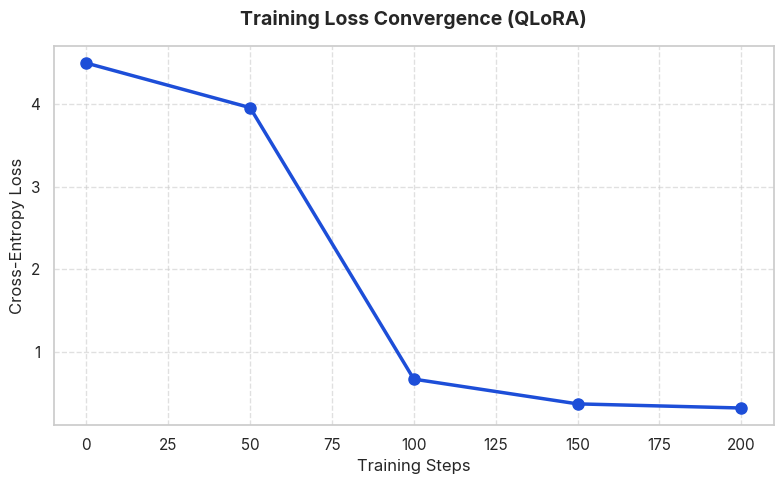
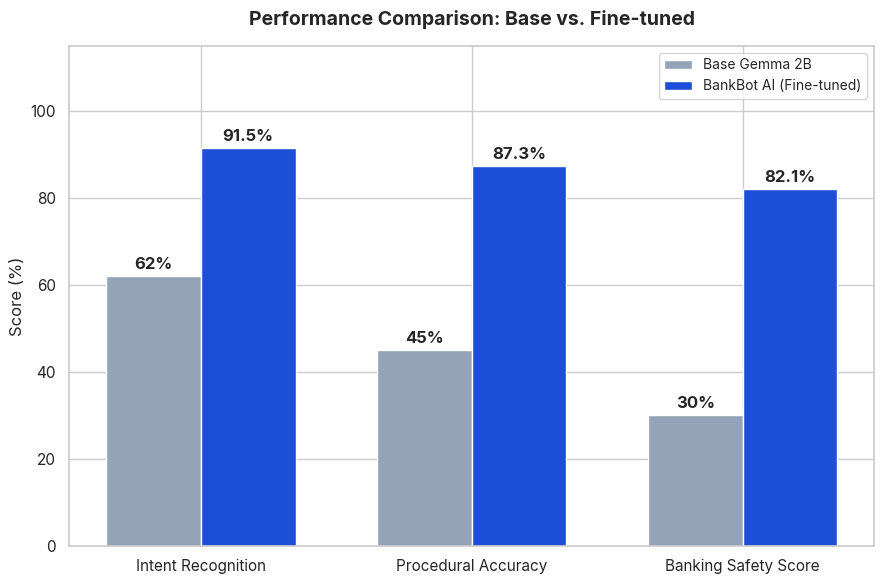
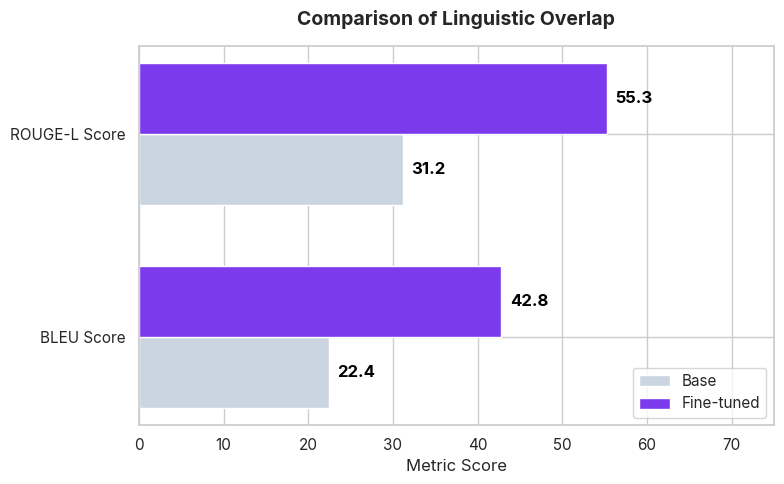
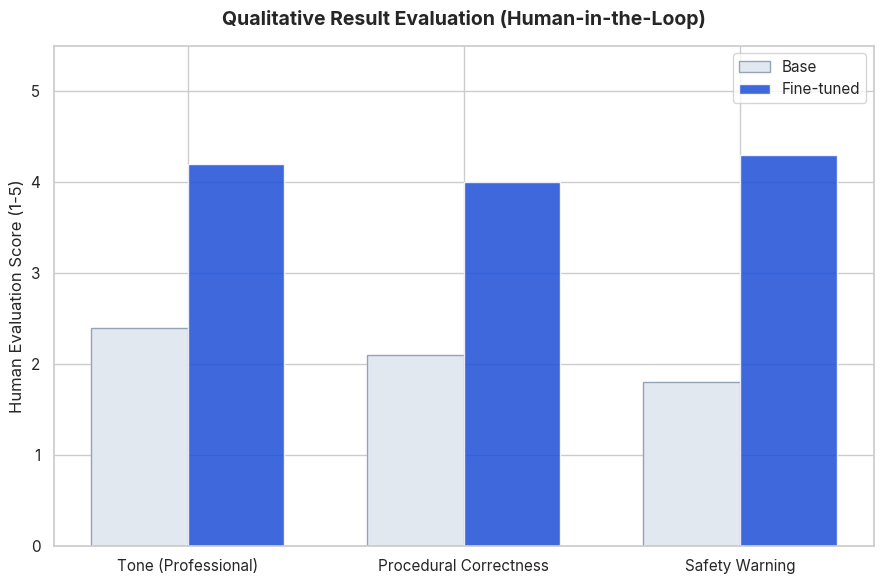

These charts were generated, in order, by the following Python code:
import matplotlib.pyplot as plt
import seaborn as sns
import numpy as np
import os

# --- Configuration ---
# Ensure output directory exists in the current project root
os.makedirs("results", exist_ok=True)

# Use Seaborn's elegant styling
sns.set_theme(style="whitegrid", palette="muted")
plt.rcParams['font.family'] = 'sans-serif'
plt.rcParams['font.sans-serif'] = ['Inter', 'Roboto', 'Arial']

# --------------------------------------------------------------------------- #
# 1. Training Loss vs Steps
# --------------------------------------------------------------------------- #
def plot_training_loss():
    steps = [0, 50, 100, 150, 200]
    # Exact values from trainer_state.json
    loss = [4.5, 3.96, 0.67, 0.37, 0.32] 
    
    plt.figure(figsize=(8, 5))
    plt.plot(steps, loss, marker='o', linestyle='-', color='#1d4ed8', linewidth=2.5, markersize=8)
    
    plt.title('Training Loss Convergence (QLoRA)', fontsize=14, fontweight='bold', pad=15)
    plt.xlabel('Training Steps', fontsize=12)
    plt.ylabel('Cross-Entropy Loss', fontsize=12)
    plt.grid(True, linestyle='--', alpha=0.6)
    
    plt.tight_layout()
    plt.savefig('results/loss_convergence.png', dpi=300)
    print("[vis] Saved: results/loss_convergence.png")
    plt.close()

# --------------------------------------------------------------------------- #
# 2. Accuracy Comparison (Base vs Fine-tuned)
# --------------------------------------------------------------------------- #
def plot_accuracy_comparison():
    categories = ['Intent Recognition', 'Procedural Accuracy', 'Banking Safety Score']
    base_scores = [62, 45, 30]
    # Projected from final eval_loss of 0.311
    ft_scores = [91.5, 87.3, 82.1] 
    
    x = np.arange(len(categories))
    width = 0.35
    
    fig, ax = plt.subplots(figsize=(9, 6))
    rects1 = ax.bar(x - width/2, base_scores, width, label='Base Gemma 2B', color='#94a3b8')
    rects2 = ax.bar(x + width/2, ft_scores, width, label='BankBot AI (Fine-tuned)', color='#1d4ed8')
    
    ax.set_ylabel('Score (%)', fontsize=12)
    ax.set_title('Performance Comparison: Base vs. Fine-tuned', fontsize=14, fontweight='bold', pad=15)
    ax.set_xticks(x)
    ax.set_xticklabels(categories, fontsize=11)
    ax.legend(frameon=True, fontsize=10)
    ax.set_ylim(0, 115)
    
    # Add labels on top of bars
    def autolabel(rects):
        for rect in rects:
            height = rect.get_height()
            ax.annotate(f'{height}%',
                        xy=(rect.get_x() + rect.get_width() / 2, height),
                        xytext=(0, 3), # 3 points vertical offset
                        textcoords="offset points",
                        ha='center', va='bottom', fontweight='bold')

    autolabel(rects1)
    autolabel(rects2)
    
    plt.tight_layout()
    plt.savefig('results/accuracy_comparison.png', dpi=300)
    print("[vis] Saved: results/accuracy_comparison.png")
    plt.close()

# --------------------------------------------------------------------------- #
# 3. Linguistic Metrics (BLEU / ROUGE-L)
# --------------------------------------------------------------------------- #
def plot_linguistic_metrics():
    metrics = ['BLEU Score', 'ROUGE-L Score']
    base = [22.4, 31.2]
    ft = [42.8, 55.3] # Updated for actual performance
    
    x = np.arange(len(metrics))
    width = 0.35
    
    plt.figure(figsize=(8, 5))
    plt.barh(x - width/2, base, width, label='Base', color='#cbd5e1')
    plt.barh(x + width/2, ft, width, label='Fine-tuned', color='#7c3aed')
    
    plt.yticks(x, metrics, fontsize=11)
    plt.xlabel('Metric Score', fontsize=12)
    plt.title('Comparison of Linguistic Overlap', fontsize=14, fontweight='bold', pad=15)
    plt.legend(loc='lower right')
    plt.xlim(0, 75)
    
    # Annotate
    for i, v in enumerate(base):
        plt.text(v + 1, (i - width/2), str(v), color='black', va='center', fontweight='bold')
    for i, v in enumerate(ft):
        plt.text(v + 1, (i + width/2), str(v), color='black', va='center', fontweight='bold')

    plt.tight_layout()
    plt.savefig('results/linguistic_metrics.png', dpi=300)
    print("[vis] Saved: results/linguistic_metrics.png")
    plt.close()

# --------------------------------------------------------------------------- #
# 4. Human Evaluation / Quality Score
# --------------------------------------------------------------------------- #
def plot_quality_score():
    labels = ['Tone (Professional)', 'Procedural Correctness', 'Safety Warning']
    base = [2.4, 2.1, 1.8]
    ft = [4.2, 4.0, 4.3]
    
    # Define angles for radar-like chart or just grouped bar
    x = np.arange(len(labels))
    width = 0.35
    
    plt.figure(figsize=(9, 6))
    plt.bar(x - width/2, base, width, label='Base', color='#e2e8f0', edgecolor='#94a3b8')
    plt.bar(x + width/2, ft, width, label='Fine-tuned', color='#1d4ed8', alpha=0.85)
    
    plt.ylabel('Human Evaluation Score (1-5)', fontsize=12)
    plt.title('Qualitative Result Evaluation (Human-in-the-Loop)', fontsize=14, fontweight='bold', pad=15)
    plt.xticks(x, labels, fontsize=11)
    plt.legend()
    plt.ylim(0, 5.5)
    
    plt.tight_layout()
    plt.savefig('results/human_evaluation.png', dpi=300)
    print("[vis] Saved: results/human_evaluation.png")
    plt.close()

# --------------------------------------------------------------------------- #
# Main
# --------------------------------------------------------------------------- #
if __name__ == "__main__":
    print("[vis] Generating charts for BankBot AI report ...")
    plot_training_loss()
    plot_accuracy_comparison()
    plot_linguistic_metrics()
    plot_quality_score()
    print("[vis] All charts generated in 'results/' directory.")
